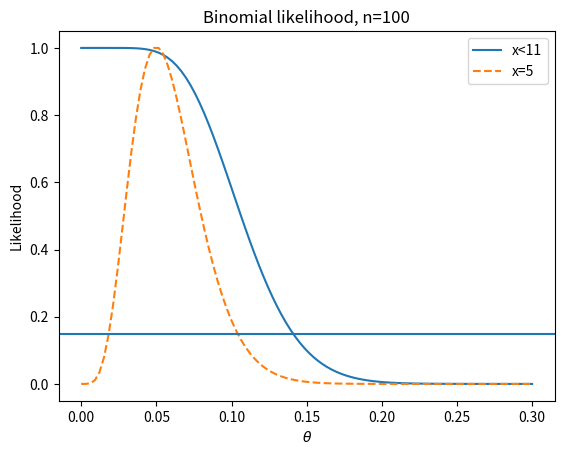

Write the Python code that produced this figure.
import matplotlib.pyplot as plt
import numpy as np
from scipy.interpolate import interp1d
from scipy.stats import binom
from typing import List, Tuple

x_less_than_11 = 10
n = 100
theta = np.linspace(0, 0.3, 100)
# the cdf if the summation given in equation (2.7)
likelihood_less_than_11 = binom.cdf(x_less_than_11, n, theta) 

x = 5
likelihood = binom.pmf(x, n, theta)
likelihood /= np.max(likelihood)

plt.plot(theta, likelihood_less_than_11, label='x<11')
plt.plot(theta, likelihood, '--', label='x=5')
plt.axhline(y=0.15)
plt.xlabel(r'$\theta$')
plt.ylabel('Likelihood')
plt.title('Binomial likelihood, n=100')
plt.legend();

def likelihood_interval(theta: List[float],
                        likelihood: List[float],
                        cutoff: float) -> Tuple[float, float]:
    # intersection points occur at/below and above the maximum likelihood estimate
    mle_index = np.argmax(likelihood)
    mle = theta[mle_index]
    if mle_index == 0 or not(np.min(likelihood[:mle_index]) < mle):
        lower_int = np.round(mle, 2)
    else:
        interp_below_max = interp1d(likelihood[:mle_index], theta[:mle_index])
        lower_int = np.round(interp_below_max(cutoff).flatten()[0], 2)

    interp_above_max = interp1d(likelihood[mle_index:], theta[mle_index:])
    upper_int = np.round(interp_above_max(cutoff).flatten()[0], 2)
    return (lower_int, upper_int)

c = 0.15
print('x<11:')
print(f'MLE is {theta[np.argmax(likelihood_less_than_11)]}')
print(f'Likelihood interval for c = {c} is {likelihood_interval(theta, likelihood_less_than_11, c)}')
print('The likelihood is irregular and the confidence level is meaningless')

print('x=5:')
print(f'MLE is {np.round(theta[np.argmax(likelihood)], 2)}')
print(f'Likelihood interval for c = {c} is {likelihood_interval(theta, likelihood, c)}')